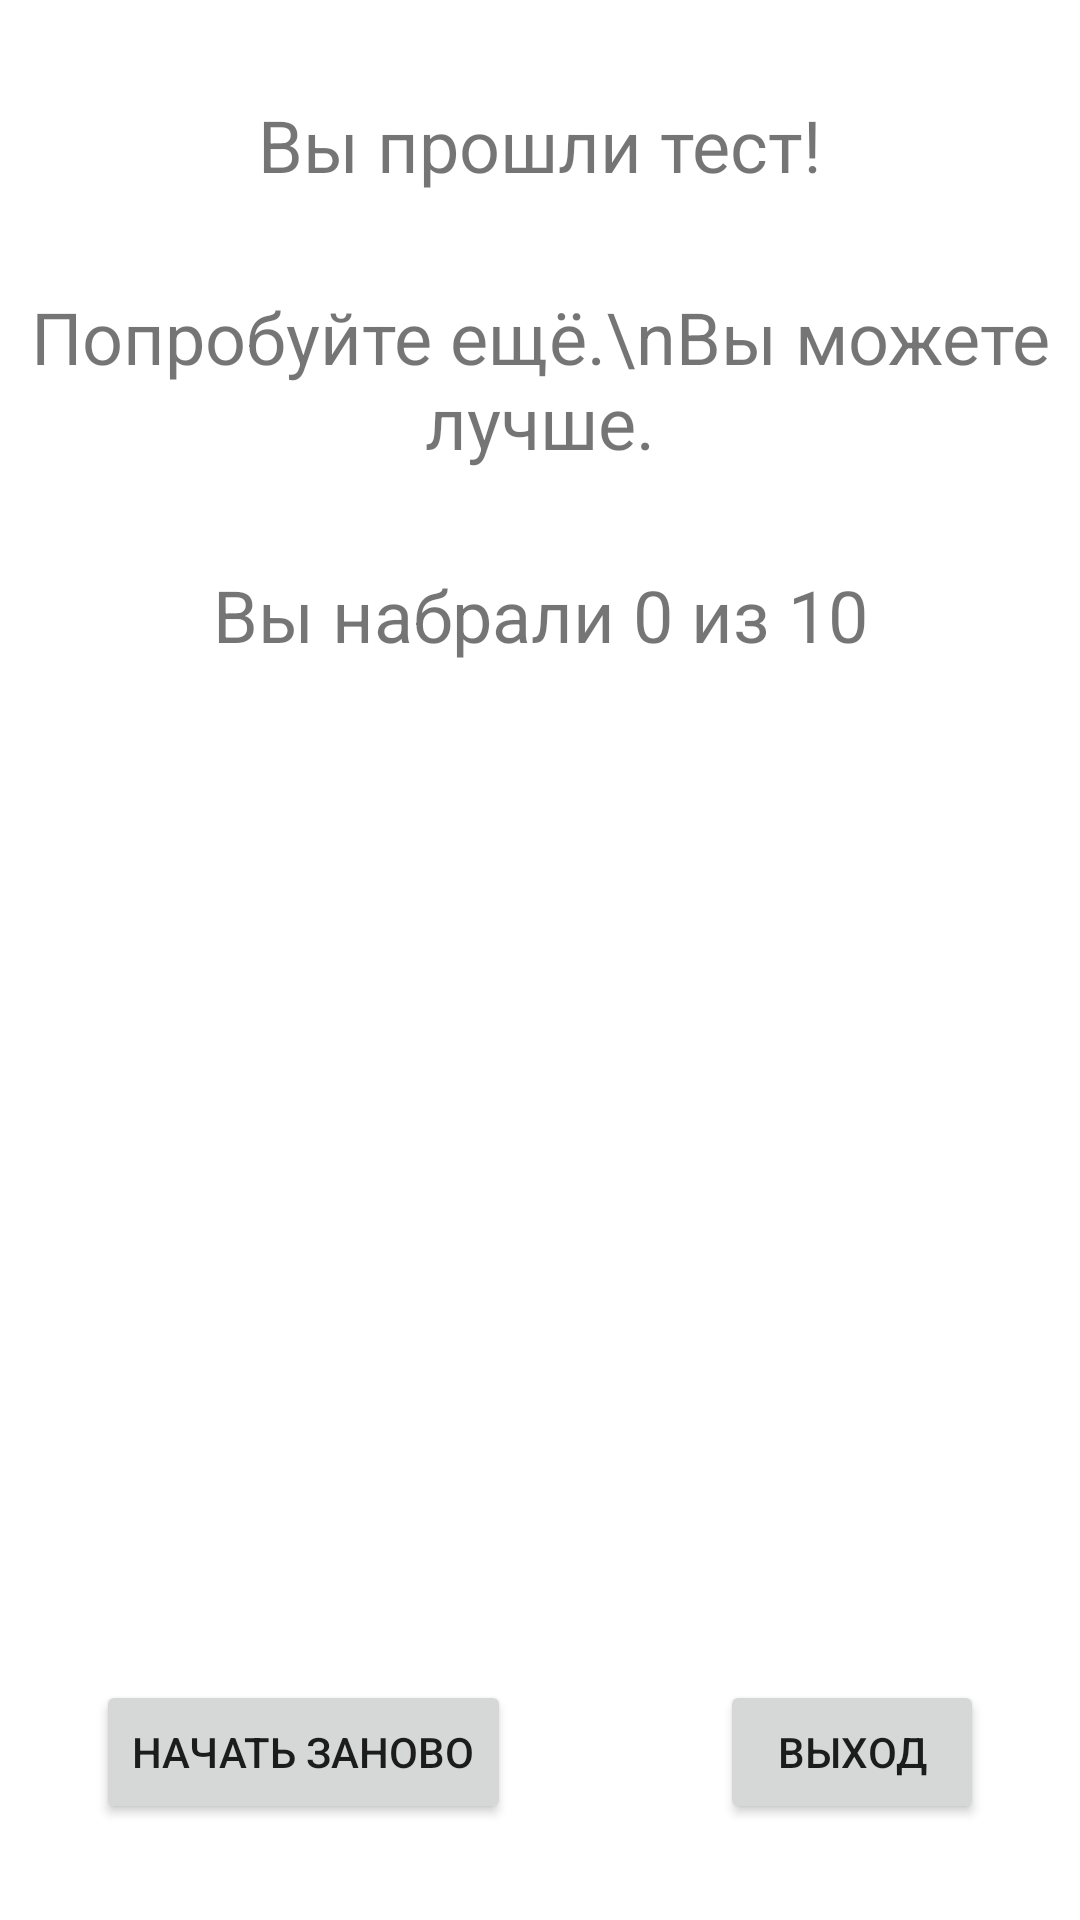

Layout XML and referenced resources for this Android screen:
<!-- AndroidManifest.xml: application theme Theme.NationalUnityDay -->
<!-- res/layout/activity_main3.xml -->
<?xml version="1.0" encoding="utf-8"?>
<androidx.constraintlayout.widget.ConstraintLayout xmlns:android="http://schemas.android.com/apk/res/android"
    xmlns:app="http://schemas.android.com/apk/res-auto"
    xmlns:tools="http://schemas.android.com/tools"
    android:layout_width="match_parent"
    android:layout_height="match_parent"
    tools:context=".MainActivity3">

    <TextView
        android:id="@+id/textViewEnd"
        android:layout_width="wrap_content"
        android:layout_height="32dp"
        android:layout_marginTop="32dp"
        android:text="Вы прошли тест!"
        android:textSize="24sp"
        app:layout_constraintEnd_toEndOf="parent"
        app:layout_constraintStart_toStartOf="parent"
        app:layout_constraintTop_toTopOf="parent" />

    <TextView
        android:id="@+id/textViewResult"
        android:layout_width="347dp"
        android:layout_height="wrap_content"
        android:layout_marginStart="32dp"
        android:layout_marginTop="32dp"
        android:layout_marginEnd="32dp"
        android:gravity="center"
        android:text="Попробуйте ещё.\nВы можете лучше."
        android:textSize="24sp"
        app:layout_constraintEnd_toEndOf="parent"
        app:layout_constraintStart_toStartOf="parent"
        app:layout_constraintTop_toBottomOf="@+id/textViewEnd" />

    <TextView
        android:id="@+id/textViewCount"
        android:layout_width="347dp"
        android:layout_height="wrap_content"
        android:layout_marginTop="32dp"
        android:gravity="center"
        android:text="Вы набрали 0 из 10"
        android:textSize="24sp"
        app:layout_constraintEnd_toEndOf="parent"
        app:layout_constraintStart_toStartOf="parent"
        app:layout_constraintTop_toBottomOf="@+id/textViewResult" />

    <Button
        android:id="@+id/buttonExit"
        android:layout_width="wrap_content"
        android:layout_height="wrap_content"
        android:layout_marginEnd="32dp"
        android:layout_marginBottom="32dp"
        android:text="Выход"
        app:layout_constraintBottom_toBottomOf="parent"
        app:layout_constraintEnd_toEndOf="parent" />

    <Button
        android:id="@+id/buttonStart"
        android:layout_width="wrap_content"
        android:layout_height="wrap_content"
        android:layout_marginStart="32dp"
        android:layout_marginBottom="32dp"
        android:text="Начать заново"
        app:layout_constraintBottom_toBottomOf="parent"
        app:layout_constraintStart_toStartOf="parent" />
</androidx.constraintlayout.widget.ConstraintLayout>
<!-- resources referenced by this layout -->
<resources>
  <style name="Theme.NationalUnityDay" parent="Theme.MaterialComponents.DayNight.DarkActionBar">
          
          <item name="colorPrimary">@color/purple_500</item>
          <item name="colorPrimaryVariant">@color/purple_700</item>
          <item name="colorOnPrimary">@color/white</item>
          
          <item name="colorSecondary">@color/teal_200</item>
          <item name="colorSecondaryVariant">@color/teal_700</item>
          <item name="colorOnSecondary">@color/black</item>
          
          <item name="android:statusBarColor" tools:targetApi="l">?attr/colorPrimaryVariant</item>
          
      </style>
  <!-- not gathered from this repository: default colours our renderer supplied (Android Studio template values) -->
  <color name="purple_500">#FF6200EE</color>
  <color name="purple_700">#FF3700B3</color>
  <color name="teal_200">#FF03DAC5</color>
  <color name="teal_700">#FF018786</color>
  <color name="black">#FF000000</color>
  <color name="white">#FFFFFFFF</color>
</resources>
